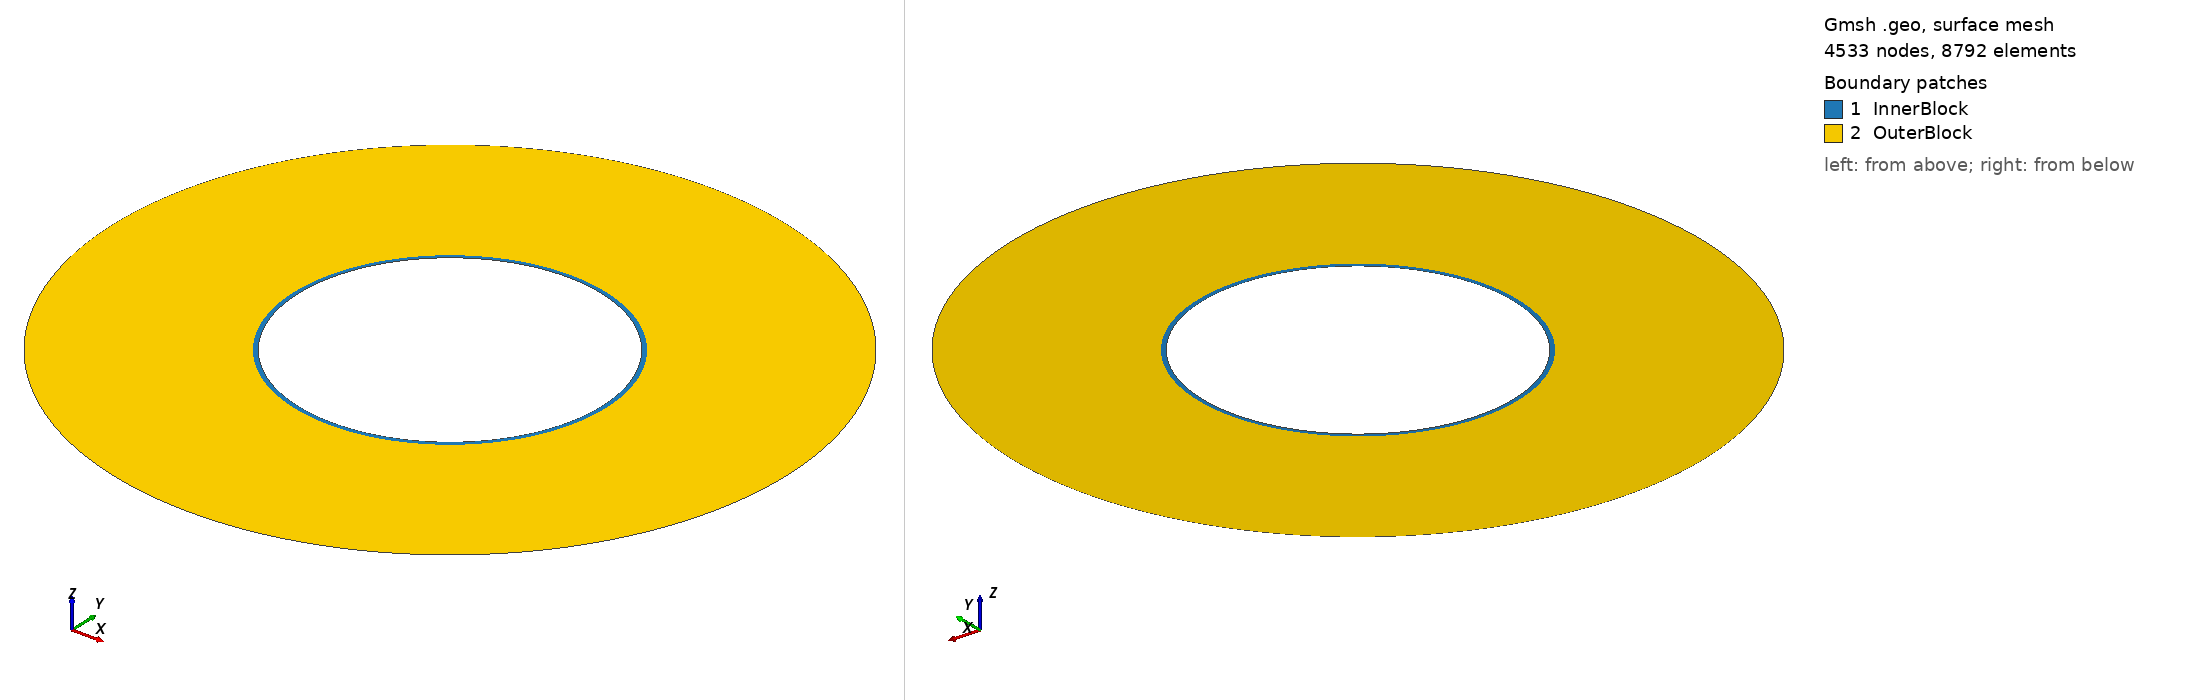

Gmsh geometry script, surface-meshed: 4533 nodes, 8792 surface elements. Boundary patches (legend numbers): 1 InnerBlock, 2 OuterBlock. Left view from above one corner, right view from below the opposite corner. Legend entries are the model's physical surfaces. The drawing asked Gmsh for element sizes between 1% and 20% of the model's largest extent; the script's own settings can give other sizes.

=== fieldscale_test1_2d_amr_fieldscale_quickcheck.geo (drawn) ===
// 2D ring with two annuli (no mesh inside the inner hole)
SetFactory("OpenCASCADE");

// Characteristic lengths
lc0 = 0.0002; // super-fine near hole
lc = 0.0002;  // fine transition
lc2 = 0.01;  // coarse outer

radius_outer = 0.2;
radius_refined = 0.0925;
radius_inner = 0.09;

//---- Center point (for arc definitions + distance field) ----
Point(13) = {0.0, 0.0, 0.0, lc0};

//---- 1) Outer circle points & arcs ----
Point(1) = { radius_outer, 0.0, 0.0, lc2 };
Point(2) = { 0.0, radius_outer, 0.0, lc2 };
Point(3) = {-radius_outer, 0.0, 0.0, lc2 };
Point(4) = { 0.0, -radius_outer, 0.0, lc2 };

Circle(1) = {1, 13, 2};
Circle(2) = {2, 13, 3};
Circle(3) = {3, 13, 4};
Circle(4) = {4, 13, 1};

//---- 2) Refined‐zone circle (for splitting region) ----
Point(5) = { radius_refined, 0.0, 0.0, lc };
Point(6) = { 0.0, radius_refined, 0.0, lc };
Point(7) = {-radius_refined, 0.0, 0.0, lc };
Point(8) = { 0.0, -radius_refined, 0.0, lc };

Circle(5) = {5, 13, 6};
Circle(6) = {6, 13, 7};
Circle(7) = {7, 13, 8};
Circle(8) = {8, 13, 5};

//---- 3) Inner‐hole boundary (no mesh inside) ----
Point(9) = { radius_inner, 0.0, 0.0, lc0 };
Point(10) = { 0.0, radius_inner, 0.0, lc0 };
Point(11) = {-radius_inner, 0.0, 0.0, lc0 };
Point(12) = { 0.0, -radius_inner, 0.0, lc0 };

Circle(9) = {9, 13, 10};
Circle(10) = {10, 13, 11};
Circle(11) = {11, 13, 12};
Circle(12) = {12, 13, 9};

//---- 4) Line loops ----
Line Loop(100) = {1,2,3,4};   // outer loop
Line Loop(101) = {5,6,7,8};   // refined loop
Line Loop(102) = {9,10,11,12}; // inner-hole loop

//---- 5) Two annular surfaces ----
// 5.1 Inner annulus: radius_inner → radius_refined
Plane Surface(200) = {101, 102};
// 5.2 Outer annulus: radius_refined → radius_outer
Plane Surface(201) = {100, 101};

//---- 6) CORRECTED Mesh‐size fields ----
Field[1] = Distance;
Field[1].NodesList = {13};

// Field[2]: Outer region grading (radius_refined → radius_outer)
Field[2] = Threshold;
Field[2].IField = 1;
Field[2].LcMin = lc;           // size at radius_refined
Field[2].LcMax = lc2;          // size at radius_outer
Field[2].DistMin = radius_refined;
Field[2].DistMax = radius_outer;

// Field[3]: Inner region sizing (radius_inner → radius_refined)
// CORRECTED: LcMax should be lc, not lc2
Field[3] = Threshold;
Field[3].IField = 1;
Field[3].LcMin = lc0;          // size at radius_inner
Field[3].LcMax = lc2;           // size at radius_refined (CORRECTED)
Field[3].DistMin = radius_inner;
Field[3].DistMax = radius_refined;

// Field[4]: Take minimum of both fields
Field[4] = Min;
Field[4].FieldsList = {2,3};

Background Field = 4;

//---- 7) Physical groups ----
Physical Curve("OuterBoundary") = {1,2,3,4};
Physical Curve("RefinedBoundary")= {5,6,7,8};
Physical Curve("HoleBoundary") = {9,10,11,12};
Physical Surface("InnerBlock") = {200};
Physical Surface("OuterBlock") = {201};
